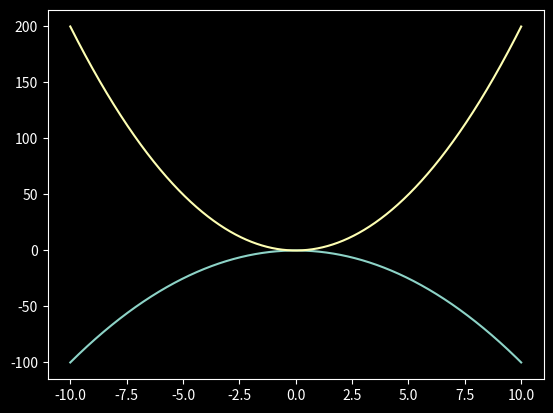

The matplotlib source for this figure:
import math
import matplotlib.pyplot as plt 
import numpy as np

plt.style.use('dark_background')

def f(x):
	#return x * math.sin(1/x)
	#return x**3
	return -x**2
	#return math.sin(x)

def g(x):
	#return -math.sqrt((x**3)**2)
	return 2 * x**2
def result(x_values, q):
	result = []
	for x in x_values:
		try:
			result.append(q(x))
		except ValueError as e:
			# the point here is to indicate that
			# the undefined roots, should be made visible
			# somehow
			result.append(10)
	result = np.array(result) 
	return result

x_values = np.arange(-10,10, 0.001)

plt.plot(x_values, result(x_values, f))
plt.plot(x_values, result(x_values, g))

plt.show()
